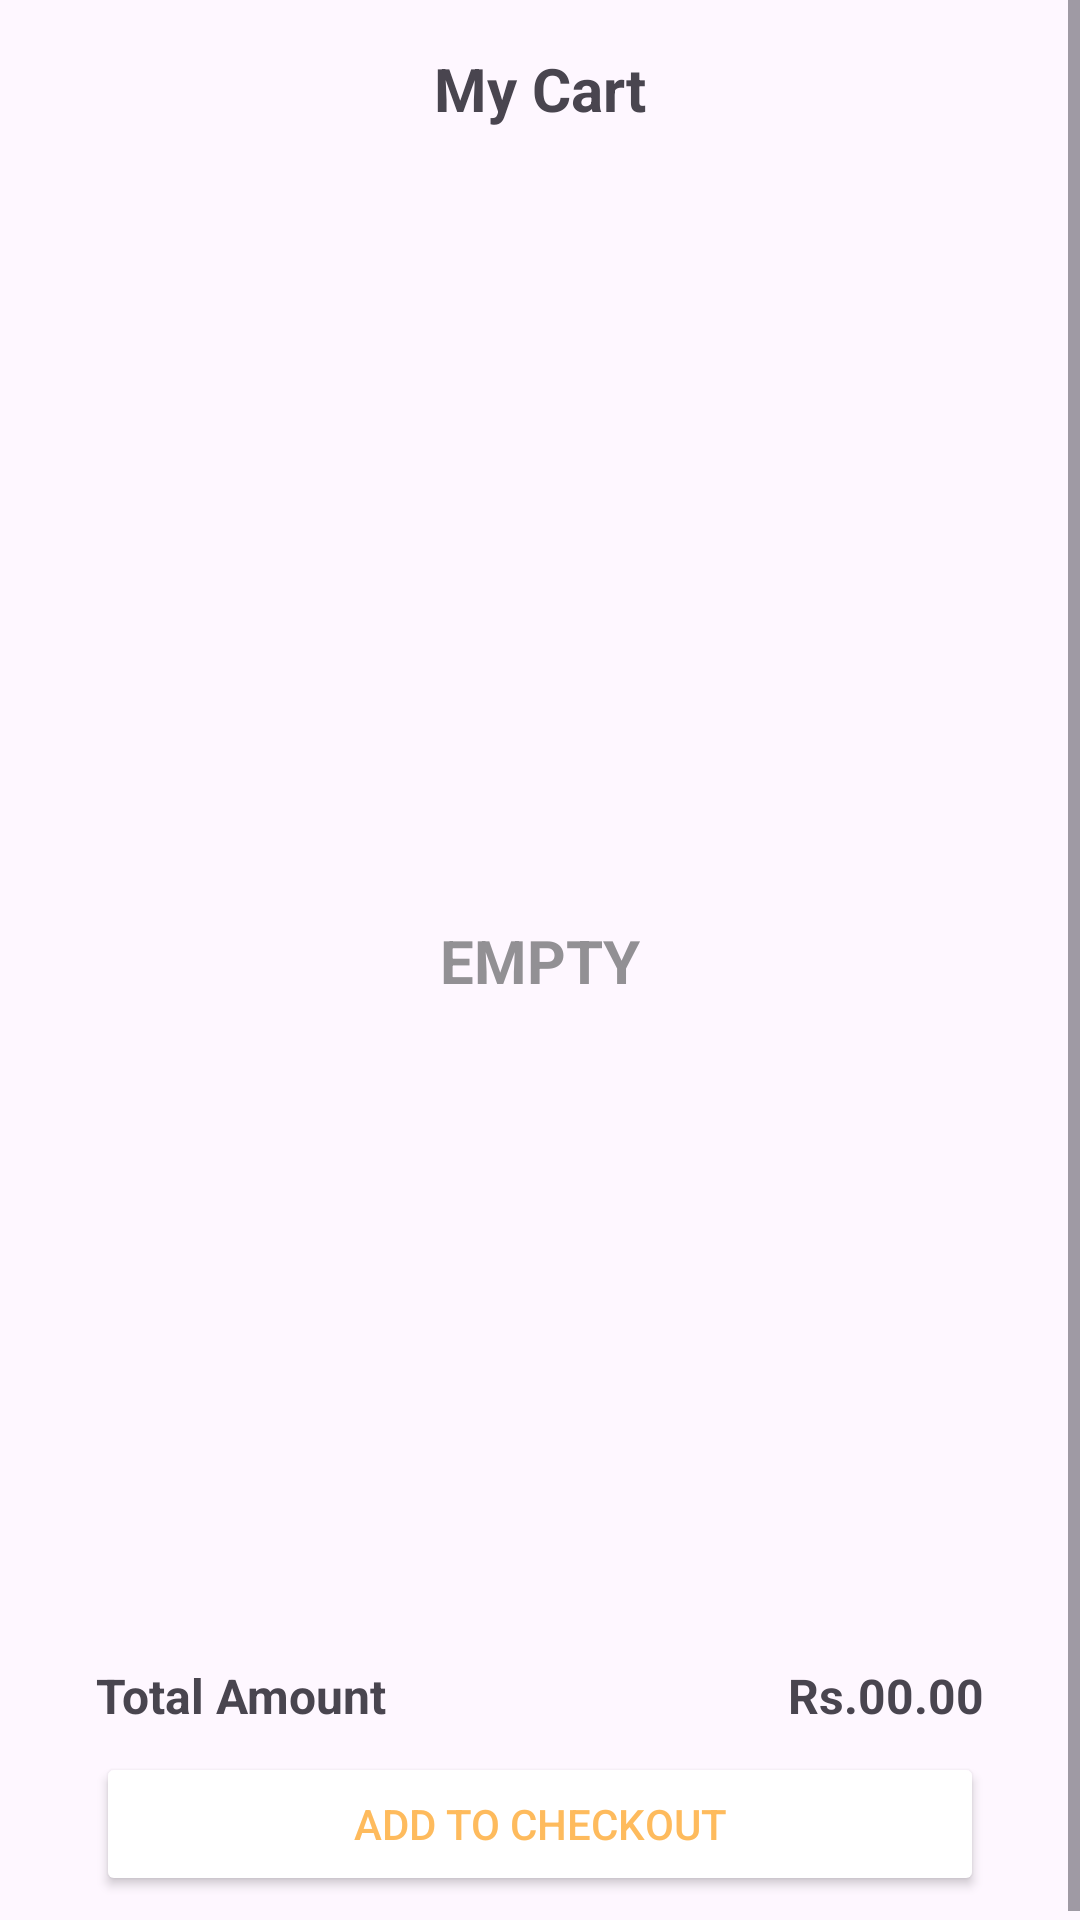

Android layout source for this screen:
<!-- AndroidManifest.xml: application theme Theme.FinalProject -->
<!-- res/layout/fragment_cart.xml -->
<?xml version="1.0" encoding="utf-8"?>
<androidx.constraintlayout.widget.ConstraintLayout xmlns:android="http://schemas.android.com/apk/res/android"
    xmlns:app="http://schemas.android.com/apk/res-auto"
    xmlns:tools="http://schemas.android.com/tools"
    android:id="@+id/cartContainer"
    android:layout_width="match_parent"
    android:layout_height="match_parent"
    tools:context=".CartFragment">

    <ScrollView
        android:id="@+id/scrollView4"
        android:layout_width="match_parent"
        android:layout_height="match_parent"
        app:layout_constraintBottom_toBottomOf="parent"
        app:layout_constraintEnd_toEndOf="parent"
        app:layout_constraintHorizontal_bias="0.0"
        app:layout_constraintStart_toStartOf="parent"
        app:layout_constraintTop_toTopOf="parent"
        app:layout_constraintVertical_bias="1.0">

        <LinearLayout
            android:layout_width="match_parent"
            android:layout_height="match_parent"
            android:orientation="vertical">

            <androidx.constraintlayout.widget.ConstraintLayout
                android:layout_width="match_parent"
                android:layout_height="643dp">

                <TextView
                    android:id="@+id/textView13"
                    android:layout_width="wrap_content"
                    android:layout_height="wrap_content"
                    android:layout_marginTop="16dp"
                    android:text="@string/my_cart"
                    android:textSize="20sp"
                    android:textStyle="bold"
                    app:layout_constraintEnd_toEndOf="parent"
                    app:layout_constraintStart_toStartOf="parent"
                    app:layout_constraintTop_toTopOf="parent" />

                <androidx.recyclerview.widget.RecyclerView
                    android:id="@+id/loadCart"
                    android:layout_width="0dp"
                    android:layout_height="wrap_content"
                    android:layout_marginStart="32dp"
                    android:layout_marginTop="16dp"
                    android:layout_marginEnd="32dp"
                    android:paddingBottom="160dp"
                    app:layout_constraintEnd_toEndOf="parent"
                    app:layout_constraintStart_toStartOf="parent"
                    app:layout_constraintTop_toBottomOf="@+id/textView13" />

            </androidx.constraintlayout.widget.ConstraintLayout>

        </LinearLayout>
    </ScrollView>

    <TextView
        android:id="@+id/textView12"
        android:layout_width="wrap_content"
        android:layout_height="wrap_content"
        android:text="@string/empty"
        android:textColor="@color/gray"
        android:textSize="20sp"
        android:textStyle="bold"
        app:layout_constraintBottom_toBottomOf="parent"
        app:layout_constraintEnd_toEndOf="parent"
        app:layout_constraintStart_toStartOf="parent"
        app:layout_constraintTop_toTopOf="@+id/scrollView4" />

    <TextView
        android:id="@+id/textView18"
        android:layout_width="wrap_content"
        android:layout_height="wrap_content"
        android:layout_marginStart="32dp"
        android:text="@string/total_amount"
        android:textSize="16sp"
        android:textStyle="bold"
        app:layout_constraintBottom_toBottomOf="@+id/textTotalAmount"
        app:layout_constraintStart_toStartOf="parent"
        app:layout_constraintTop_toTopOf="@+id/textTotalAmount" />

    <TextView
        android:id="@+id/textTotalAmount"
        android:layout_width="wrap_content"
        android:layout_height="wrap_content"
        android:layout_marginEnd="32dp"
        android:layout_marginBottom="8dp"
        android:text="@string/rs_00_00"
        android:textSize="16sp"
        android:textStyle="bold"
        app:layout_constraintBottom_toTopOf="@+id/checkoutBtn"
        app:layout_constraintEnd_toEndOf="parent" />

    <Button
        android:id="@+id/checkoutBtn"
        android:layout_width="0dp"
        android:layout_height="wrap_content"
        android:layout_marginStart="32dp"
        android:layout_marginEnd="32dp"
        android:layout_marginBottom="8dp"
        android:backgroundTint="@color/white"
        android:text="@string/add_to_checkout"
        android:textColor="@color/orange"
        app:layout_constraintBottom_toBottomOf="parent"
        app:layout_constraintEnd_toEndOf="parent"
        app:layout_constraintStart_toStartOf="parent" />

</androidx.constraintlayout.widget.ConstraintLayout>
<!-- resources referenced by this layout -->
<resources>
  <color name="gray">#929094</color>
  <color name="orange">#febb5d</color>
  <color name="white">#FFFFFFFF</color>
  <string name="add_to_checkout">Add to Checkout</string>
  <string name="empty">EMPTY</string>
  <string name="my_cart">My Cart</string>
  <string name="rs_00_00">Rs.00.00</string>
  <string name="total_amount">Total Amount</string>
  <style name="Theme.FinalProject" parent="Base.Theme.FinalProject" />
  <style name="Base.Theme.FinalProject" parent="Theme.Material3.DayNight.NoActionBar">
          
           <item name="colorPrimary">@color/orange</item>
      </style>
</resources>
